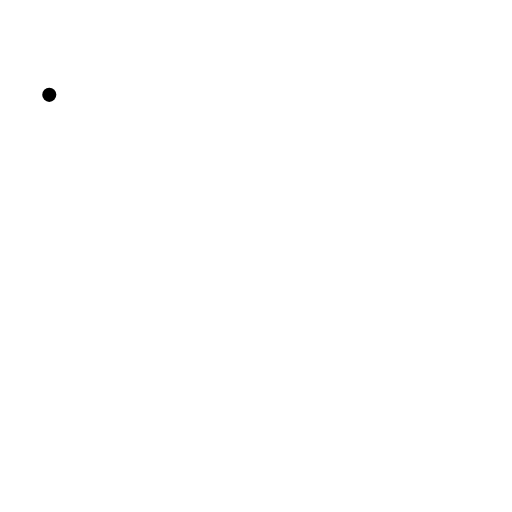
t = 0.00 s
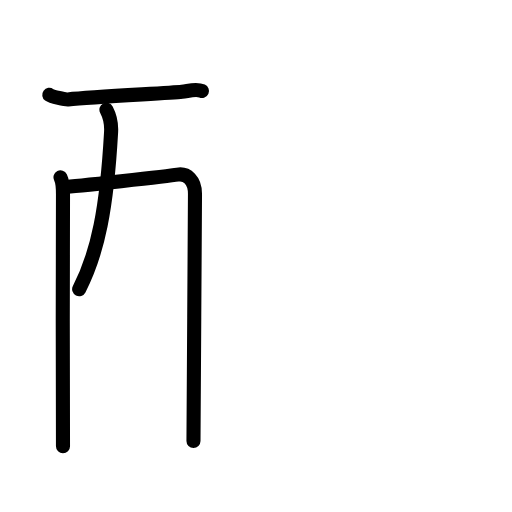
t = 3.88 s
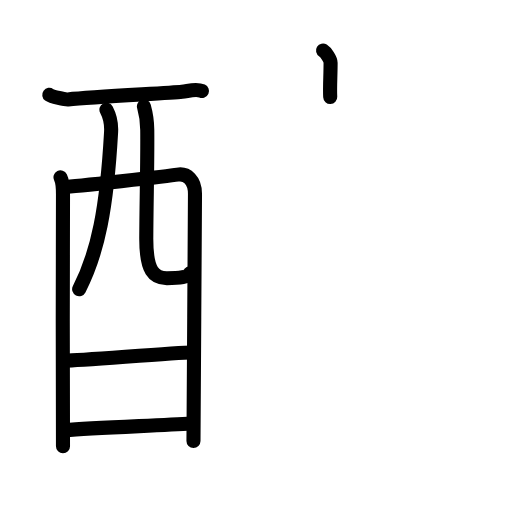
t = 7.63 s
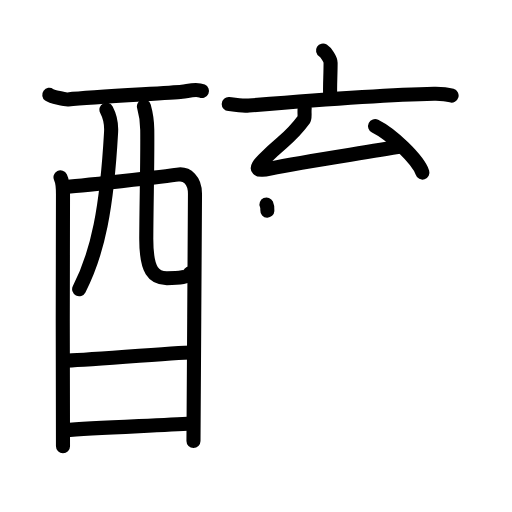
t = 11.38 s
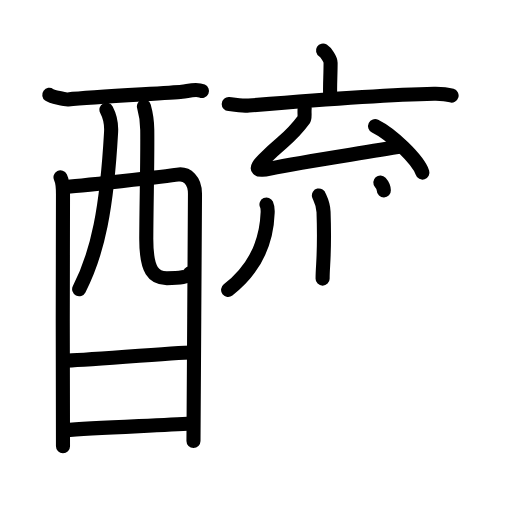
t = 13.19 s
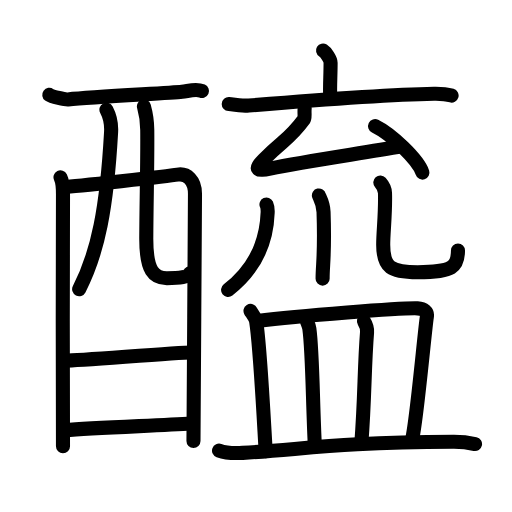
t = 19.00 s

The animated SVG that drew these frames (rendered in a browser with its animation timeline set to each time). Animation: 64 SMIL elements (animate=64); one cycle of 19.00 s.

<?xml version="1.0" encoding="UTF-8"?>
<!--
AniKanjiVG is licensed by CC-BY-SA Paul C. Sommerhoff (https://bitbucket.org/sommerhoff/anikanjivg).
AniKanjiVG uses KanjiVG which is licensed by CC-BY-SA Ulrich Apel (http://kanjivg.tagaini.net).
See also http://creativecommons.org/licenses/by-sa/3.0/
-->
<svg xmlns:kvg='http://kanjivg.tagaini.net' xmlns='http://www.w3.org/2000/svg' width='109' height='109' viewBox='0 0 109 109' style='fill:none;stroke:#000000;stroke-width:3;stroke-linecap:round;stroke-linejoin:round;' id="kvg:kanji_091af"><g id="kvg:091af" kvg:element="醯"><g id="kvg:091af-g1" kvg:element="酉" kvg:position="left" kvg:radical="general"><g id="kvg:091af-g2" kvg:element="西" kvg:part="1" kvg:original="襾"><path id="kvg:091af-s1" kvg:type="㇐" d="M10.49,20.19c0.57,0.42,3.41,1.03,3.99,0.97c5.97-0.6,21.74-1.35,24.26-1.63c1.43-0.16,3.03-0.69,4.26-0.15"><animate attributeName="d" begin="0.0s" dur="0.3333333333333333s" from="M10.49,20.19C10.49,20.19,10.49,20.19,10.49,20.19" to="M10.49,20.19c0.57,0.42,3.41,1.03,3.99,0.97" />
<animate attributeName="d" begin="0.3333333333333333s" dur="0.3333333333333333s" from="M10.49,20.19c0.57,0.42,3.41,1.03,3.99,0.97c0,0,0,0,0,0,0" to="M10.49,20.19c0.57,0.42,3.41,1.03,3.99,0.97c5.97-0.6,21.74-1.35,24.26-1.63" />
<animate attributeName="d" begin="0.6666666666666666s" dur="0.3333333333333333s" from="M10.49,20.19c0.57,0.42,3.41,1.03,3.99,0.97c5.97-0.6,21.74-1.35,24.26-1.63c0,0,0,0,0,0,0" to="M10.49,20.19c0.57,0.42,3.41,1.03,3.99,0.97c5.97-0.6,21.74-1.35,24.26-1.63c1.43-0.16,3.03-0.69,4.26-0.15" />
</path>
<path id="kvg:091af-s2" kvg:type="㇑" d="M12.88,37.75c0.38,0.76,0.53,2.59,0.53,3.6c0,1.01-0.13,52.65,0,53.66"><animate attributeName="d" begin="1.0s" dur="0.5s" from="M12.88,37.75C12.88,37.75,12.88,37.75,12.88,37.75" to="M12.88,37.75c0.38,0.76,0.53,2.59,0.53,3.6" />
<animate attributeName="d" begin="1.5s" dur="0.5s" from="M12.88,37.75c0.38,0.76,0.53,2.59,0.53,3.6c0,0,0,0,0,0,0" to="M12.88,37.75c0.38,0.76,0.53,2.59,0.53,3.6c0,1.01-0.13,52.65,0,53.66" />
<animate attributeName="d" begin="0s" dur="1.0s" from="M-100,-100" to="M-100,-100" />
</path>
<path id="kvg:091af-s3" kvg:type="㇕a" d="M13.6,39.83c2.16-0.13,22.23-2.33,24.19-2.65c2.04-0.33,3.72,1.22,3.72,4.08c0,1.6-0.32,51.88-0.32,52.63"><animate attributeName="d" begin="2.0s" dur="0.3333333333333333s" from="M13.6,39.83C13.6,39.83,13.6,39.83,13.6,39.83" to="M13.6,39.83c2.16-0.13,22.23-2.33,24.19-2.65" />
<animate attributeName="d" begin="2.3333333333333335s" dur="0.3333333333333333s" from="M13.6,39.83c2.16-0.13,22.23-2.33,24.19-2.65c0,0,0,0,0,0,0" to="M13.6,39.83c2.16-0.13,22.23-2.33,24.19-2.65c2.04-0.33,3.72,1.22,3.72,4.08" />
<animate attributeName="d" begin="2.6666666666666665s" dur="0.3333333333333333s" from="M13.6,39.83c2.16-0.13,22.23-2.33,24.19-2.65c2.04-0.33,3.72,1.22,3.72,4.08c0,0,0,0,0,0,0" to="M13.6,39.83c2.16-0.13,22.23-2.33,24.19-2.65c2.04-0.33,3.72,1.22,3.72,4.08c0,1.6-0.32,51.88-0.32,52.63" />
<animate attributeName="d" begin="0s" dur="2.0s" from="M-100,-100" to="M-100,-100" />
</path>
<path id="kvg:091af-s4" kvg:type="㇒" d="M22.66,23.35c0.67,1.27,1.09,3.02,0.99,4.77c-0.91,16.19-2.78,25.61-6.8,33.45"><animate attributeName="d" begin="3.0s" dur="0.5s" from="M22.66,23.35C22.66,23.35,22.66,23.35,22.66,23.35" to="M22.66,23.35c0.67,1.27,1.09,3.02,0.99,4.77" />
<animate attributeName="d" begin="3.5s" dur="0.5s" from="M22.66,23.35c0.67,1.27,1.09,3.02,0.99,4.77c0,0,0,0,0,0,0" to="M22.66,23.35c0.67,1.27,1.09,3.02,0.99,4.77c-0.91,16.19-2.78,25.61-6.8,33.45" />
<animate attributeName="d" begin="0s" dur="3.0s" from="M-100,-100" to="M-100,-100" />
</path>
<path id="kvg:091af-s5" kvg:type="㇟a" d="M30.64,22.64c0.38,1.34,0.69,2.93,0.71,5c0.07,6.58-0.17,14.95-0.21,23.07c-0.03,7.06,1.67,8.51,4.38,8.51c2.74,0,4.64-0.24,4.9-1.04"><animate attributeName="d" begin="4.0s" dur="0.25s" from="M30.64,22.64C30.64,22.64,30.64,22.64,30.64,22.64" to="M30.64,22.64c0.38,1.34,0.69,2.93,0.71,5" />
<animate attributeName="d" begin="4.25s" dur="0.25s" from="M30.64,22.64c0.38,1.34,0.69,2.93,0.71,5c0,0,0,0,0,0,0" to="M30.64,22.64c0.38,1.34,0.69,2.93,0.71,5c0.07,6.58-0.17,14.95-0.21,23.07" />
<animate attributeName="d" begin="4.5s" dur="0.25s" from="M30.64,22.64c0.38,1.34,0.69,2.93,0.71,5c0.07,6.58-0.17,14.95-0.21,23.07c0,0,0,0,0,0,0" to="M30.64,22.64c0.38,1.34,0.69,2.93,0.71,5c0.07,6.58-0.17,14.95-0.21,23.07c-0.03,7.06,1.67,8.51,4.38,8.51" />
<animate attributeName="d" begin="4.75s" dur="0.25s" from="M30.64,22.64c0.38,1.34,0.69,2.93,0.71,5c0.07,6.58-0.17,14.95-0.21,23.07c-0.03,7.06,1.67,8.51,4.38,8.51c0,0,0,0,0,0,0" to="M30.64,22.64c0.38,1.34,0.69,2.93,0.71,5c0.07,6.58-0.17,14.95-0.21,23.07c-0.03,7.06,1.67,8.51,4.38,8.51c2.74,0,4.64-0.24,4.9-1.04" />
<animate attributeName="d" begin="0s" dur="4.0s" from="M-100,-100" to="M-100,-100" />
</path>
</g>
<g id="kvg:091af-g3" kvg:element="一"><path id="kvg:091af-s6" kvg:type="㇐a" d="M13.98,76.78c2.93,0,23.49-1.73,26.8-1.73"><animate attributeName="d" begin="5.0s" dur="1.0s" from="M13.98,76.78C13.98,76.78,13.98,76.78,13.98,76.78" to="M13.98,76.78c2.93,0,23.49-1.73,26.8-1.73" />
<animate attributeName="d" begin="0s" dur="5.0s" from="M-100,-100" to="M-100,-100" />
</path>
</g>
<g id="kvg:091af-g4" kvg:element="西" kvg:part="2" kvg:original="襾"><path id="kvg:091af-s7" kvg:type="㇐a" d="M13.84,91.61c5.96-0.55,19.5-0.98,26.92-1.45"><animate attributeName="d" begin="6.0s" dur="1.0s" from="M13.84,91.61C13.84,91.61,13.84,91.61,13.84,91.61" to="M13.84,91.61c5.96-0.55,19.5-0.98,26.92-1.45" />
<animate attributeName="d" begin="0s" dur="6.0s" from="M-100,-100" to="M-100,-100" />
</path>
</g>
</g>
<g id="kvg:091af-g5" kvg:position="right"><g id="kvg:091af-g6" kvg:position="top"><g id="kvg:091af-g7" kvg:element="㐬"><g id="kvg:091af-g8" kvg:position="top"><g id="kvg:091af-g9" kvg:element="亠"><path id="kvg:091af-s8" kvg:type="㇑a" d="M68.77,10.75c0.61,0.38,1.61,1.85,1.61,2.6c0,2.78-0.19,4.95-0.08,7.31"><animate attributeName="d" begin="7.0s" dur="0.5s" from="M68.77,10.75C68.77,10.75,68.77,10.75,68.77,10.75" to="M68.77,10.75c0.61,0.38,1.61,1.85,1.61,2.6" />
<animate attributeName="d" begin="7.5s" dur="0.5s" from="M68.77,10.75c0.61,0.38,1.61,1.85,1.61,2.6c0,0,0,0,0,0,0" to="M68.77,10.75c0.61,0.38,1.61,1.85,1.61,2.6c0,2.78-0.19,4.95-0.08,7.31" />
<animate attributeName="d" begin="0s" dur="7.0s" from="M-100,-100" to="M-100,-100" />
</path>
<path id="kvg:091af-s9" kvg:type="㇐" d="M48.7,22.16c1,0.06,3.3,0.39,4.27,0.31c7.89-0.66,29.42-2.35,39.43-2.52c1.66-0.03,2.5,0.03,3.74,0.4"><animate attributeName="d" begin="8.0s" dur="0.3333333333333333s" from="M48.7,22.16C48.7,22.16,48.7,22.16,48.7,22.16" to="M48.7,22.16c1,0.06,3.3,0.39,4.27,0.31" />
<animate attributeName="d" begin="8.333333333333334s" dur="0.3333333333333333s" from="M48.7,22.16c1,0.06,3.3,0.39,4.27,0.31c0,0,0,0,0,0,0" to="M48.7,22.16c1,0.06,3.3,0.39,4.27,0.31c7.89-0.66,29.42-2.35,39.43-2.52" />
<animate attributeName="d" begin="8.666666666666666s" dur="0.3333333333333333s" from="M48.7,22.16c1,0.06,3.3,0.39,4.27,0.31c7.89-0.66,29.42-2.35,39.43-2.52c0,0,0,0,0,0,0" to="M48.7,22.16c1,0.06,3.3,0.39,4.27,0.31c7.89-0.66,29.42-2.35,39.43-2.52c1.66-0.03,2.5,0.03,3.74,0.4" />
<animate attributeName="d" begin="0s" dur="8.0s" from="M-100,-100" to="M-100,-100" />
</path>
</g>
<g id="kvg:091af-g10" kvg:element="厶"><path id="kvg:091af-s10" kvg:type="㇜" d="M64.86,23.09c-0.11,0.91,0.12,1.98-0.15,2.33c-3.29,4.48-4.3,4.19-8.57,8.57c-2.17,2.22-1.39,2.47,1.38,1.9c7.53-1.56,18.93-3.17,27.99-4.75"><animate attributeName="d" begin="9.0s" dur="0.25s" from="M64.86,23.09C64.86,23.09,64.86,23.09,64.86,23.09" to="M64.86,23.09c-0.11,0.91,0.12,1.98-0.15,2.33" />
<animate attributeName="d" begin="9.25s" dur="0.25s" from="M64.86,23.09c-0.11,0.91,0.12,1.98-0.15,2.33c0,0,0,0,0,0,0" to="M64.86,23.09c-0.11,0.91,0.12,1.98-0.15,2.33c-3.29,4.48-4.3,4.19-8.57,8.57" />
<animate attributeName="d" begin="9.5s" dur="0.25s" from="M64.86,23.09c-0.11,0.91,0.12,1.98-0.15,2.33c-3.29,4.48-4.3,4.19-8.57,8.57c0,0,0,0,0,0,0" to="M64.86,23.09c-0.11,0.91,0.12,1.98-0.15,2.33c-3.29,4.48-4.3,4.19-8.57,8.57c-2.17,2.22-1.39,2.47,1.38,1.9" />
<animate attributeName="d" begin="9.75s" dur="0.25s" from="M64.86,23.09c-0.11,0.91,0.12,1.98-0.15,2.33c-3.29,4.48-4.3,4.19-8.57,8.57c-2.17,2.22-1.39,2.47,1.38,1.9c0,0,0,0,0,0,0" to="M64.86,23.09c-0.11,0.91,0.12,1.98-0.15,2.33c-3.29,4.48-4.3,4.19-8.57,8.57c-2.17,2.22-1.39,2.47,1.38,1.9c7.53-1.56,18.93-3.17,27.99-4.75" />
<animate attributeName="d" begin="0s" dur="9.0s" from="M-100,-100" to="M-100,-100" />
</path>
<path id="kvg:091af-s11" kvg:type="㇔" d="M79.85,26.85c3.56,1.75,9.19,7.18,10.08,9.89"><animate attributeName="d" begin="10.0s" dur="1.0s" from="M79.85,26.85C79.85,26.85,79.85,26.85,79.85,26.85" to="M79.85,26.85c3.56,1.75,9.19,7.18,10.08,9.89" />
<animate attributeName="d" begin="0s" dur="10.0s" from="M-100,-100" to="M-100,-100" />
</path>
</g>
</g>
<g id="kvg:091af-g11" kvg:element="川" kvg:variant="true" kvg:original="巛" kvg:position="bottom"><path id="kvg:091af-s12" kvg:type="㇒" d="M56.73,43.53c0.14,0.31,0.28,1.12,0.25,1.75C56.75,51.75,54,57.5,48.56,61.72"><animate attributeName="d" begin="11.0s" dur="0.5s" from="M56.73,43.53C56.73,43.53,56.73,43.53,56.73,43.53" to="M56.73,43.53c0.14,0.31,0.28,1.12,0.25,1.75" />
<animate attributeName="d" begin="11.5s" dur="0.5s" from="M56.73,43.53c0.14,0.31,0.28,1.12,0.25,1.75c0,0,0,0,0,0,0" to="M56.73,43.53c0.14,0.31,0.28,1.12,0.25,1.75C56.75,51.75,54,57.5,48.56,61.72" />
<animate attributeName="d" begin="0s" dur="11.0s" from="M-100,-100" to="M-100,-100" />
</path>
<path id="kvg:091af-s13" kvg:type="㇑" d="M67.89,41.61c0.07,0.3,0.92,1.58,0.99,3.5c0.32,9.22-0.2,11.07-0.2,14.21"><animate attributeName="d" begin="12.0s" dur="0.5s" from="M67.89,41.61C67.89,41.61,67.89,41.61,67.89,41.61" to="M67.89,41.61c0.07,0.3,0.92,1.58,0.99,3.5" />
<animate attributeName="d" begin="12.5s" dur="0.5s" from="M67.89,41.61c0.07,0.3,0.92,1.58,0.99,3.5c0,0,0,0,0,0,0" to="M67.89,41.61c0.07,0.3,0.92,1.58,0.99,3.5c0.32,9.22-0.2,11.07-0.2,14.21" />
<animate attributeName="d" begin="0s" dur="12.0s" from="M-100,-100" to="M-100,-100" />
</path>
<path id="kvg:091af-s14" kvg:type="㇟" d="M80.97,38.85c0.54,0.6,0.96,1.31,0.99,2.24c0.14,4.15-0.38,8.19-0.38,11.01c0,4.9,1.67,5.85,7.34,5.85c7.58,0,8.58-1.2,8.58-4.63"><animate attributeName="d" begin="13.0s" dur="0.25s" from="M80.97,38.85C80.97,38.85,80.97,38.85,80.97,38.85" to="M80.97,38.85c0.54,0.6,0.96,1.31,0.99,2.24" />
<animate attributeName="d" begin="13.25s" dur="0.25s" from="M80.97,38.85c0.54,0.6,0.96,1.31,0.99,2.24c0,0,0,0,0,0,0" to="M80.97,38.85c0.54,0.6,0.96,1.31,0.99,2.24c0.14,4.15-0.38,8.19-0.38,11.01" />
<animate attributeName="d" begin="13.5s" dur="0.25s" from="M80.97,38.85c0.54,0.6,0.96,1.31,0.99,2.24c0.14,4.15-0.38,8.19-0.38,11.01c0,0,0,0,0,0,0" to="M80.97,38.85c0.54,0.6,0.96,1.31,0.99,2.24c0.14,4.15-0.38,8.19-0.38,11.01c0,4.9,1.67,5.85,7.34,5.85" />
<animate attributeName="d" begin="13.75s" dur="0.25s" from="M80.97,38.85c0.54,0.6,0.96,1.31,0.99,2.24c0.14,4.15-0.38,8.19-0.38,11.01c0,4.9,1.67,5.85,7.34,5.85c0,0,0,0,0,0,0" to="M80.97,38.85c0.54,0.6,0.96,1.31,0.99,2.24c0.14,4.15-0.38,8.19-0.38,11.01c0,4.9,1.67,5.85,7.34,5.85c7.58,0,8.58-1.2,8.58-4.63" />
<animate attributeName="d" begin="0s" dur="13.0s" from="M-100,-100" to="M-100,-100" />
</path>
</g>
</g>
</g>
<g id="kvg:091af-g12" kvg:element="皿" kvg:position="bottom"><path id="kvg:091af-s15" kvg:type="㇑a" d="M53.33,66.19c0.48,0.77,1.1,1.61,1.21,2.27c0.81,5.2,1.47,18.25,2.02,27.59"><animate attributeName="d" begin="14.0s" dur="0.5s" from="M53.33,66.19C53.33,66.19,53.33,66.19,53.33,66.19" to="M53.33,66.19c0.48,0.77,1.1,1.61,1.21,2.27" />
<animate attributeName="d" begin="14.5s" dur="0.5s" from="M53.33,66.19c0.48,0.77,1.1,1.61,1.21,2.27c0,0,0,0,0,0,0" to="M53.33,66.19c0.48,0.77,1.1,1.61,1.21,2.27c0.81,5.2,1.47,18.25,2.02,27.59" />
<animate attributeName="d" begin="0s" dur="14.0s" from="M-100,-100" to="M-100,-100" />
</path>
<path id="kvg:091af-s16" kvg:type="㇕b" d="M54.79,68.32c8.64-1.08,30.98-2.81,34.11-2.67c1.36,0.06,2.15,0.71,1.98,1.75c-0.48,2.98-2.15,22.07-3.15,26.14"><animate attributeName="d" begin="15.0s" dur="0.3333333333333333s" from="M54.79,68.32C54.79,68.32,54.79,68.32,54.79,68.32" to="M54.79,68.32c8.64-1.08,30.98-2.81,34.11-2.67" />
<animate attributeName="d" begin="15.333333333333334s" dur="0.3333333333333333s" from="M54.79,68.32c8.64-1.08,30.98-2.81,34.11-2.67c0,0,0,0,0,0,0" to="M54.79,68.32c8.64-1.08,30.98-2.81,34.11-2.67c1.36,0.06,2.15,0.71,1.98,1.75" />
<animate attributeName="d" begin="15.666666666666666s" dur="0.3333333333333333s" from="M54.79,68.32c8.64-1.08,30.98-2.81,34.11-2.67c1.36,0.06,2.15,0.71,1.98,1.75c0,0,0,0,0,0,0" to="M54.79,68.32c8.64-1.08,30.98-2.81,34.11-2.67c1.36,0.06,2.15,0.71,1.98,1.75c-0.48,2.98-2.15,22.07-3.15,26.14" />
<animate attributeName="d" begin="0s" dur="15.0s" from="M-100,-100" to="M-100,-100" />
</path>
<path id="kvg:091af-s17" kvg:type="㇑a" d="M65.37,68.48c0.2,0.49,0.4,0.91,0.49,1.53c0.69,4.91,0.71,16.29,1.18,25.11"><animate attributeName="d" begin="16.0s" dur="0.5s" from="M65.37,68.48C65.37,68.48,65.37,68.48,65.37,68.48" to="M65.37,68.48c0.2,0.49,0.4,0.91,0.49,1.53" />
<animate attributeName="d" begin="16.5s" dur="0.5s" from="M65.37,68.48c0.2,0.49,0.4,0.91,0.49,1.53c0,0,0,0,0,0,0" to="M65.37,68.48c0.2,0.49,0.4,0.91,0.49,1.53c0.69,4.91,0.71,16.29,1.18,25.11" />
<animate attributeName="d" begin="0s" dur="16.0s" from="M-100,-100" to="M-100,-100" />
</path>
<path id="kvg:091af-s18" kvg:type="㇑a" d="M77.48,68.38c0.37,0.59,0.72,1.6,0.66,2.37c-0.6,7.59-0.46,13.84-1.21,23.57"><animate attributeName="d" begin="17.0s" dur="0.5s" from="M77.48,68.38C77.48,68.38,77.48,68.38,77.48,68.38" to="M77.48,68.38c0.37,0.59,0.72,1.6,0.66,2.37" />
<animate attributeName="d" begin="17.5s" dur="0.5s" from="M77.48,68.38c0.37,0.59,0.72,1.6,0.66,2.37c0,0,0,0,0,0,0" to="M77.48,68.38c0.37,0.59,0.72,1.6,0.66,2.37c-0.6,7.59-0.46,13.84-1.21,23.57" />
<animate attributeName="d" begin="0s" dur="17.0s" from="M-100,-100" to="M-100,-100" />
</path>
<path id="kvg:091af-s19" kvg:type="㇐" d="M46.63,95.93c1.31,0.48,3.72,0.56,5.03,0.48c13.65-0.8,19.76-2.22,44.88-2.35c2.19-0.01,3.5,0.23,4.59,0.47"><animate attributeName="d" begin="18.0s" dur="0.3333333333333333s" from="M46.63,95.93C46.63,95.93,46.63,95.93,46.63,95.93" to="M46.63,95.93c1.31,0.48,3.72,0.56,5.03,0.48" />
<animate attributeName="d" begin="18.333333333333332s" dur="0.3333333333333333s" from="M46.63,95.93c1.31,0.48,3.72,0.56,5.03,0.48c0,0,0,0,0,0,0" to="M46.63,95.93c1.31,0.48,3.72,0.56,5.03,0.48c13.65-0.8,19.76-2.22,44.88-2.35" />
<animate attributeName="d" begin="18.666666666666668s" dur="0.3333333333333333s" from="M46.63,95.93c1.31,0.48,3.72,0.56,5.03,0.48c13.65-0.8,19.76-2.22,44.88-2.35c0,0,0,0,0,0,0" to="M46.63,95.93c1.31,0.48,3.72,0.56,5.03,0.48c13.65-0.8,19.76-2.22,44.88-2.35c2.19-0.01,3.5,0.23,4.59,0.47" />
<animate attributeName="d" begin="0s" dur="18.0s" from="M-100,-100" to="M-100,-100" />
</path>
</g>
</g>
</g>
</svg>
